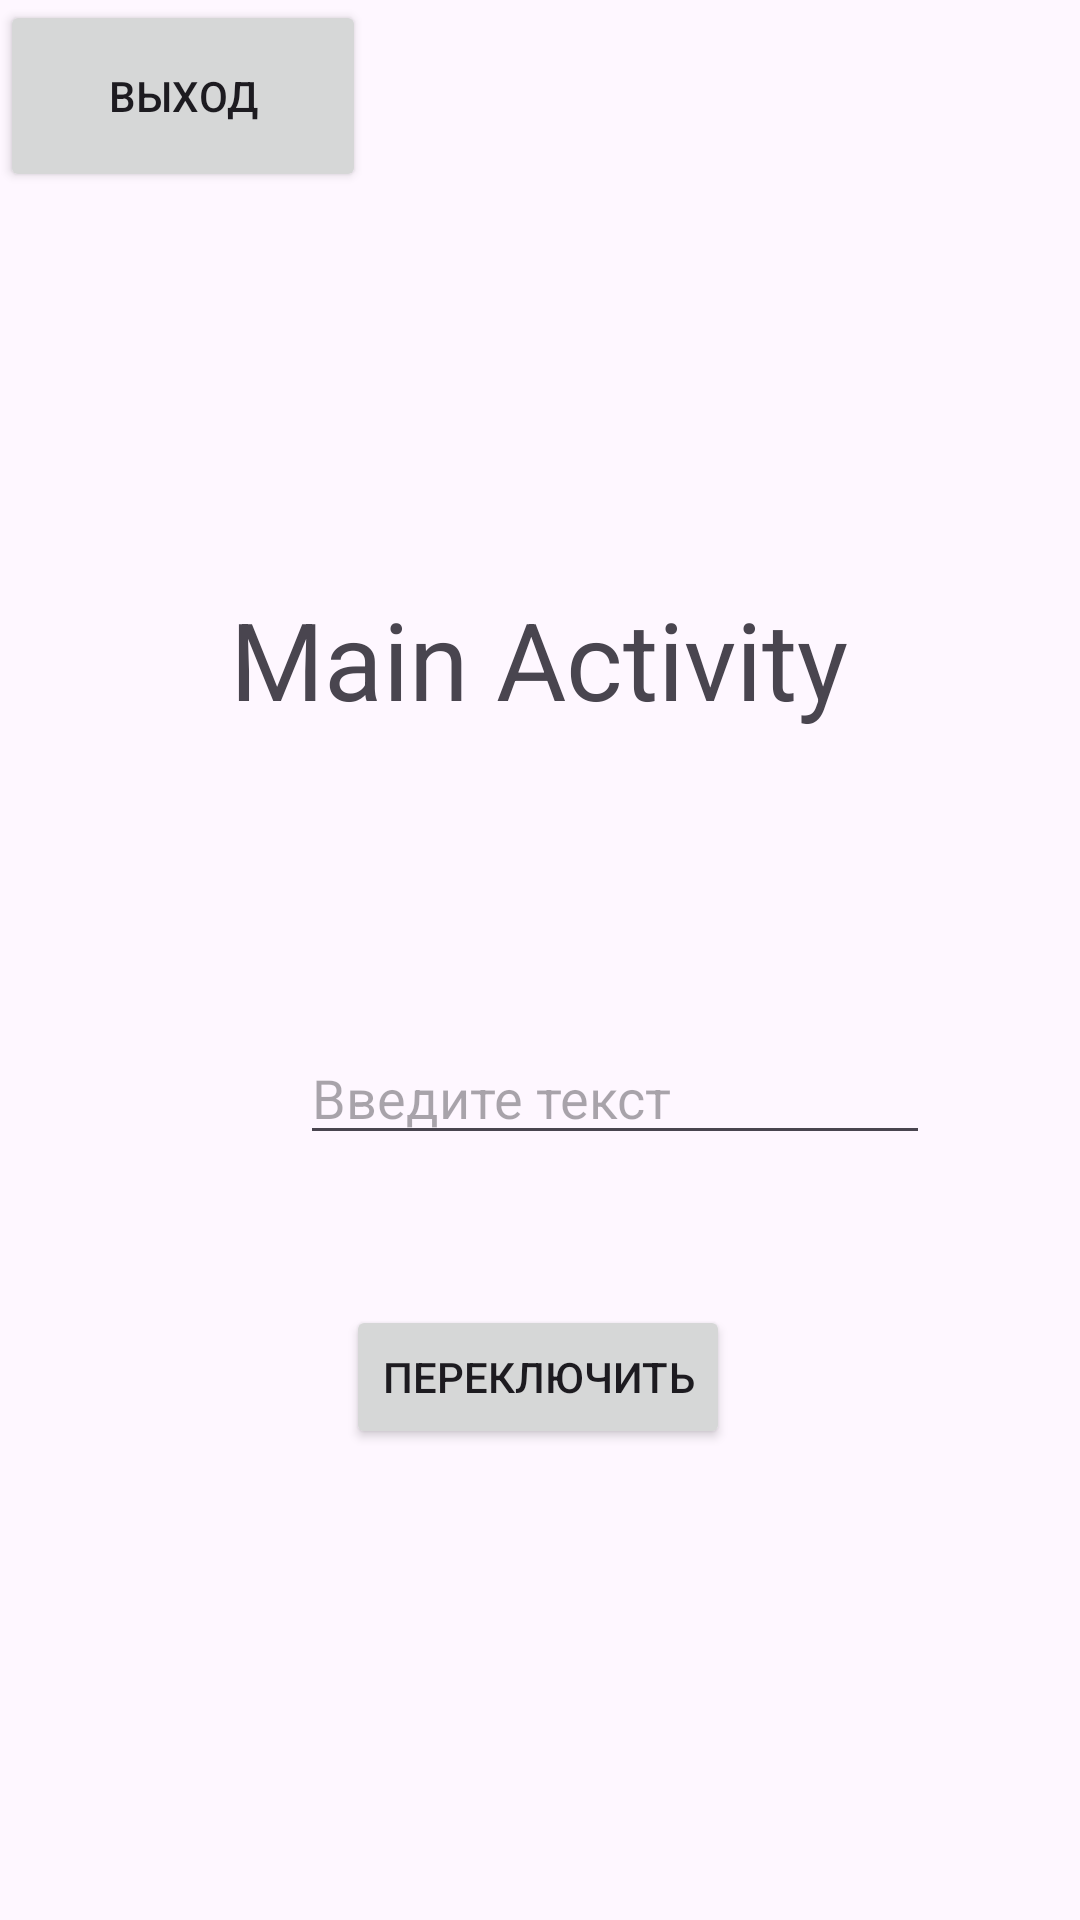

This screen was rendered from an Android layout file. Write that file and the resources it references.
<!-- AndroidManifest.xml: application theme Theme.4Lab -->
<!-- res/layout/activity_main.xml -->
<?xml version="1.0" encoding="utf-8"?>
<androidx.constraintlayout.widget.ConstraintLayout xmlns:android="http://schemas.android.com/apk/res/android"
    xmlns:app="http://schemas.android.com/apk/res-auto"
    xmlns:tools="http://schemas.android.com/tools"
    android:layout_width="match_parent"
    android:layout_height="match_parent"
    tools:context=".MainActivity">

    <TextView
        android:id="@+id/MainAct"
        android:layout_width="wrap_content"
        android:layout_height="wrap_content"
        android:text="@string/txt_main"
        android:textSize="36sp"
        app:layout_constraintBottom_toBottomOf="parent"
        app:layout_constraintHorizontal_bias="0.497"
        app:layout_constraintLeft_toLeftOf="parent"
        app:layout_constraintRight_toRightOf="parent"
        app:layout_constraintTop_toTopOf="parent"
        app:layout_constraintVertical_bias="0.33" />

    <Button
        android:id="@+id/btnCh1"
        android:layout_width="wrap_content"
        android:layout_height="wrap_content"
        android:layout_marginStart="150dp"
        android:layout_marginTop="50dp"
        android:layout_marginEnd="150dp"
        android:onClick="changeAct"
        android:text="@string/txt_btn_change_act"
        app:layout_constraintEnd_toEndOf="parent"
        app:layout_constraintHorizontal_bias="0.513"
        app:layout_constraintStart_toStartOf="parent"
        app:layout_constraintTop_toBottomOf="@+id/plainText1" />

    <EditText
        android:id="@+id/plainText1"
        android:layout_width="wrap_content"
        android:layout_height="wrap_content"
        android:layout_marginStart="100dp"
        android:layout_marginTop="100dp"
        android:layout_marginEnd="100dp"
        android:autofillHints=""
        android:ems="10"
        android:hint="@string/txt_plainText"
        android:inputType="textPersonName"
        app:layout_constraintEnd_toEndOf="parent"
        app:layout_constraintHorizontal_bias="0.0"
        app:layout_constraintStart_toStartOf="parent"
        app:layout_constraintTop_toBottomOf="@+id/MainAct" />

    <TextView
        android:id="@+id/textFromAct2"
        android:layout_width="wrap_content"
        android:layout_height="wrap_content"
        android:layout_marginStart="55dp"
        android:layout_marginTop="76dp"
        android:textSize="24sp"
        app:layout_constraintStart_toStartOf="parent"
        app:layout_constraintTop_toTopOf="parent" />

    <Button
        android:id="@+id/exitButton"
        android:layout_width="122dp"
        android:layout_height="64dp"
        android:layout_alignParentBottom="true"
        android:layout_centerHorizontal="true"
        android:text="Выход"
        tools:layout_editor_absoluteX="144dp"
        tools:layout_editor_absoluteY="555dp" />
</androidx.constraintlayout.widget.ConstraintLayout>
<!-- resources referenced by this layout -->
<resources>
  <string name="txt_btn_change_act">Переключить</string>
  <string name="txt_main">Main Activity</string>
  <string name="txt_plainText">Введите текст</string>
  <style name="Theme.4Lab" parent="Base.Theme.4Lab" />
  <style name="Base.Theme.4Lab" parent="Theme.Material3.DayNight.NoActionBar">
          
          
      </style>
</resources>
